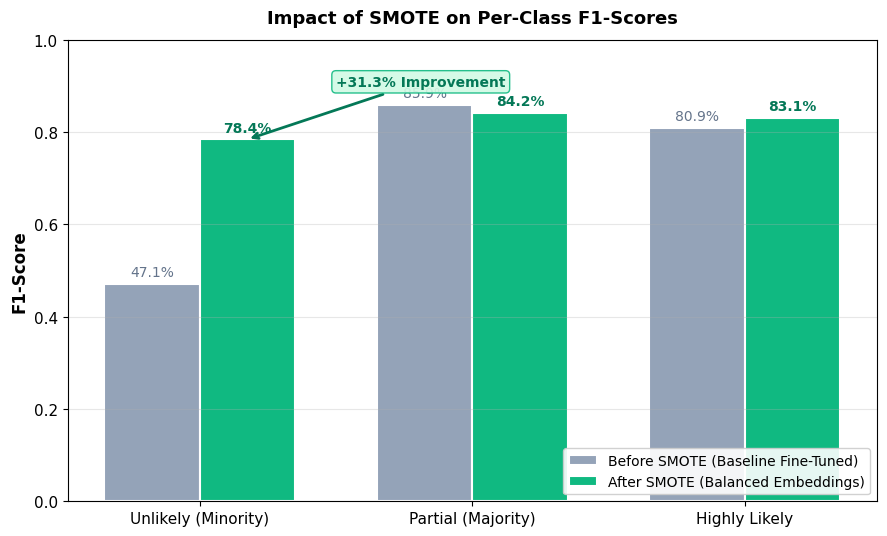

Write the Python code that produced this figure.
import matplotlib.pyplot as plt
import matplotlib
import numpy as np
import os

matplotlib.rcParams['font.family'] = 'DejaVu Sans'
matplotlib.rcParams['font.size'] = 11

out_dir = 'data/output/metrics'
os.makedirs(out_dir, exist_ok=True)

# Data
classes = ['Unlikely (Minority)', 'Partial (Majority)', 'Highly Likely']
before_smote_f1 = [0.471, 0.859, 0.809]
after_smote_f1 = [0.784, 0.842, 0.831]

x = np.arange(len(classes))
width = 0.35

fig, ax = plt.subplots(figsize=(9, 5.5))

bars1 = ax.bar(x - width/2, before_smote_f1, width, label='Before SMOTE (Baseline Fine-Tuned)',
               color='#94A3B8', edgecolor='white', linewidth=1.5)
bars2 = ax.bar(x + width/2, after_smote_f1, width, label='After SMOTE (Balanced Embeddings)',
               color='#10B981', edgecolor='white', linewidth=1.5)

for bar in bars1:
    ax.text(bar.get_x() + bar.get_width()/2., bar.get_height() + 0.01,
            f'{bar.get_height()*100:.1f}%', ha='center', va='bottom', fontsize=10, color='#64748B')
for bar in bars2:
    ax.text(bar.get_x() + bar.get_width()/2., bar.get_height() + 0.01,
            f'{bar.get_height()*100:.1f}%', ha='center', va='bottom', fontsize=10, fontweight='bold', color='#047857')

ax.set_ylabel('F1-Score', fontsize=12, fontweight='bold')
ax.set_title('Impact of SMOTE on Per-Class F1-Scores', fontsize=13, fontweight='bold', pad=12)
ax.set_xticks(x)
ax.set_xticklabels(classes, fontsize=11)
ax.set_ylim(0.0, 1.0)
ax.legend(loc='lower right', fontsize=10, framealpha=0.9)
ax.grid(True, axis='y', alpha=0.3, linestyle='-')

# Add annotation for the massive jump
ax.annotate('+31.3% Improvement',
            xy=(0 + width/2, 0.784), xytext=(0.5, 0.90),
            arrowprops=dict(arrowstyle='->', color='#047857', lw=2),
            fontsize=10, color='#047857', fontweight='bold',
            bbox=dict(boxstyle='round,pad=0.3', facecolor='#D1FAE5', edgecolor='#10B981', alpha=0.9))

plt.tight_layout()
plt.savefig(os.path.join(out_dir, 'smote_comparison_bars.png'), dpi=200, bbox_inches='tight')
print("Saved SMOTE graph.")
